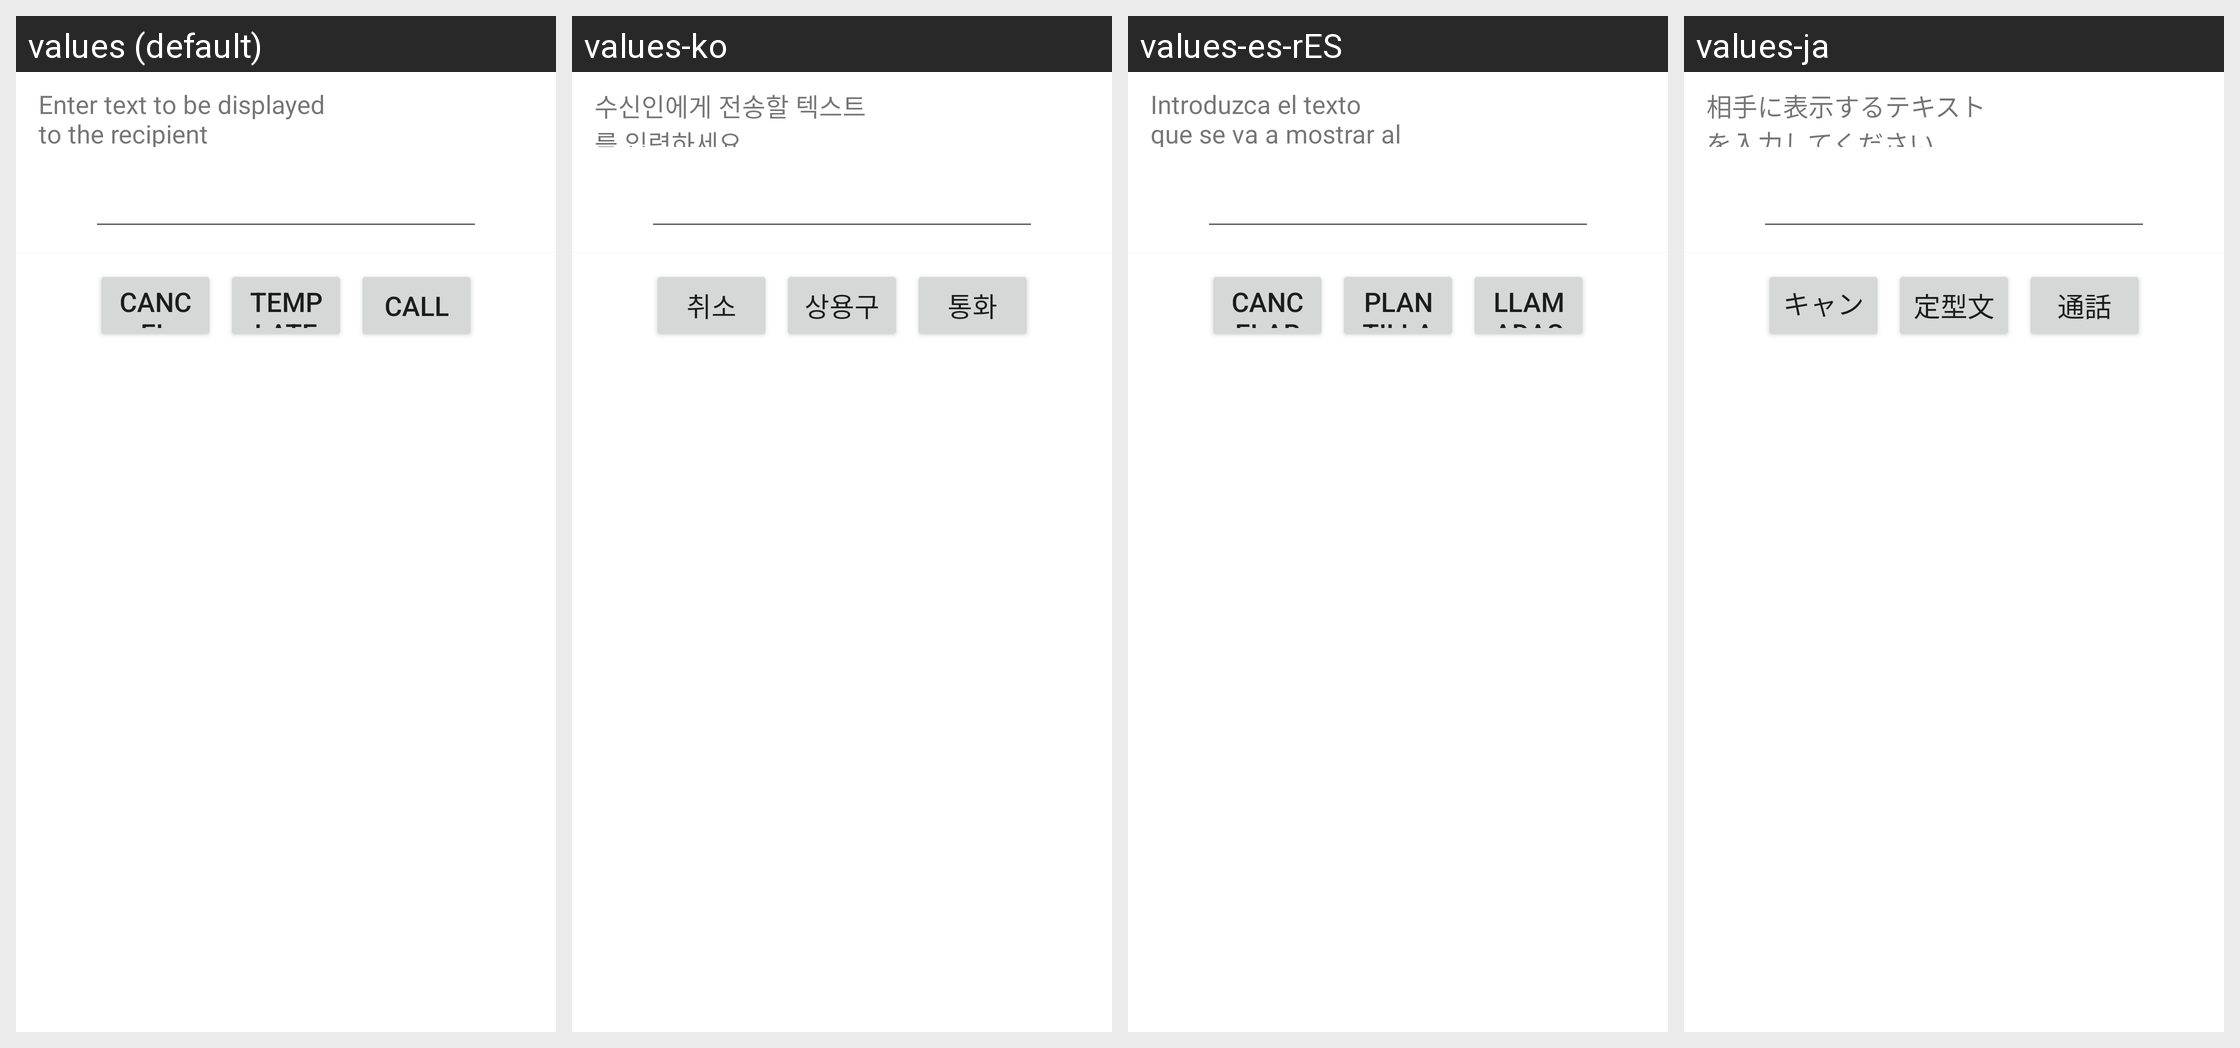

The same Android screen rendered under several of its app's locales, left to right. List the strings drawn on it with the default value and each locale's translation.
Android screen res/layout/callmessage_activity.xml rendered under 4 locales, left to right: values (default), values-ko, values-es-rES, values-ja. Device: Nexus 5 (rendered at 1080×1920; each locale shown at half size, 540×960, under a caption strip naming it); theme Theme.MaterialComponents.DayNight.NoActionBar.
Other locales in the repository, not shown: values-ar, values-as, values-az, values-bg, values-bn, values-ca, values-cs, values-da, values-de, values-el, values-en-rPH, values-en-rUS, values-es, values-es-rUS, values-et, values-eu, values-fa, values-fi, values-fr, values-fr-rCA, values-ga, values-gl, values-gu, values-hi, values-hr, values-hu, values-hy, values-in, values-is, values-it, values-iw, values-ka, values-kk, values-km, values-kn, values-lo, values-lt, values-lv, values-mk, values-ml, values-mn, values-mr, values-ms, values-my, values-nb, values-ne, values-nl, values-or, values-pa, values-pl, values-pt, values-pt-rBR, values-pt-rPT, values-ro, values-ru, values-si, values-sk, values-sl, values-sq, values-sr, values-sv, values-ta, values-te, values-th, values-tl, values-tr, values-uk, values-ur, values-uz, values-vi, values-zh-rCN, values-zh-rHK, values-zh-rSG, values-zh-rTW.
Strings drawn on this screen, with the default value and each locale's value (text and hints the layout hard-codes, and strings that could not be matched under every locale, appear in the picture but are not listed):

callmessage_infomation
  values: Enter text to be displayed to the recipient
  values-ko: 수신인에게 전송할 텍스트를 입력하세요.
  values-es-rES: Introduzca el texto que se va a mostrar al destinatario
  values-ja: 相手に表示するテキストを入力してください。

callmessage_btn_cancel
  values: Cancel
  values-ko: 취소
  values-es-rES: Cancelar
  values-ja: キャンセル

callmessage_btn_frequent
  values: Template
  values-ko: 상용구
  values-es-rES: Plantilla de texto
  values-ja: 定型文

callmessage_btn_call
  values: Call
  values-ko: 통화
  values-es-rES: Llamadas
  values-ja: 通話
